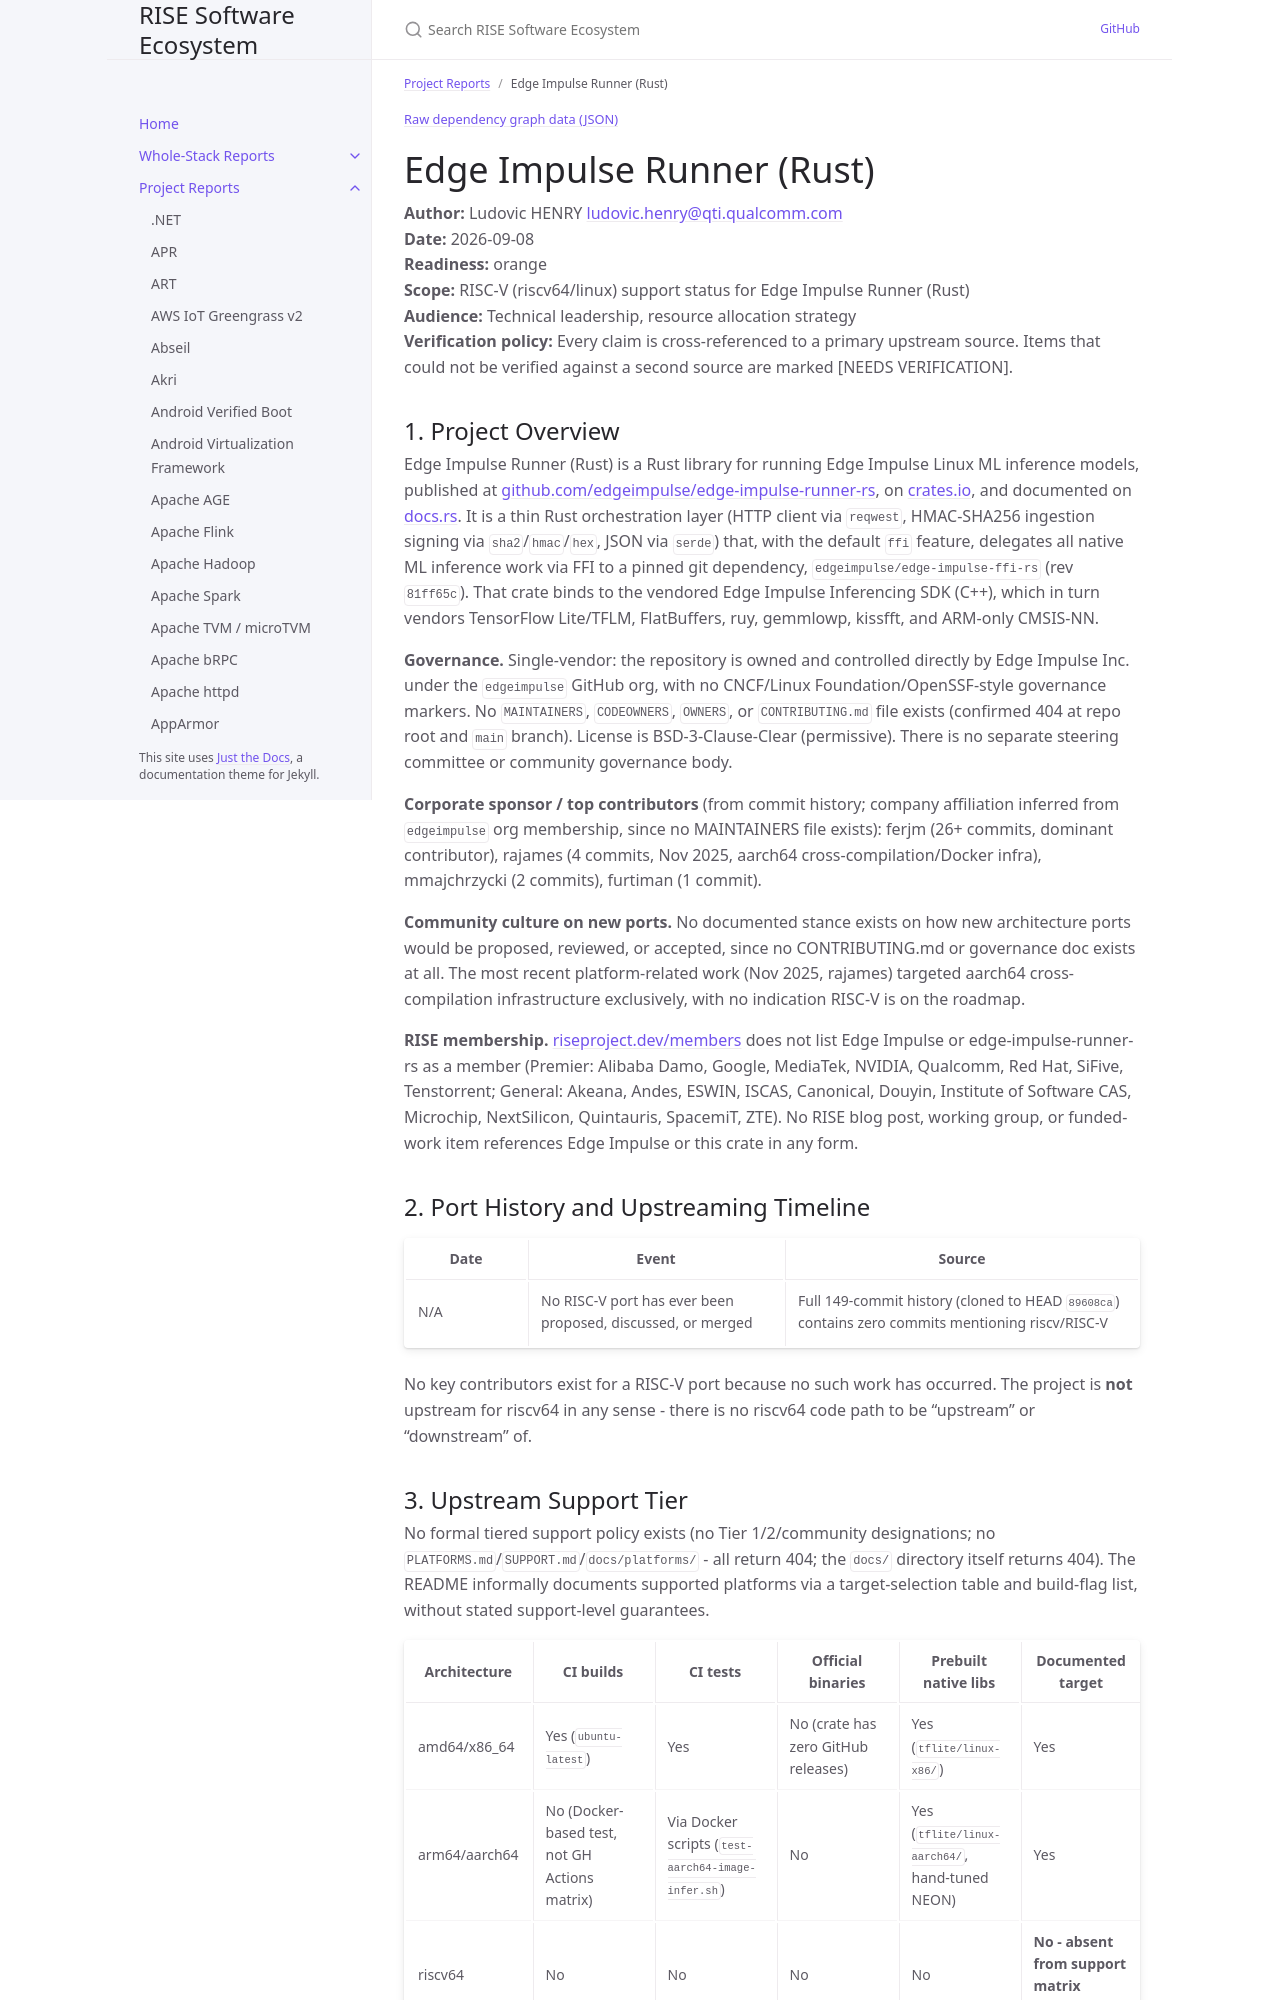

repository: riseproject-dev/sw-ecosystem · page: project-reports/edge-impulse-runner-(rust).html · generator: jekyll

---
title: Edge Impulse Runner (Rust)
parent: Project Reports
color: orange
dependencies:
  - name: Edge Impulse FFI (Rust)
    relation: runtime-dependency
    criticality: critical
---

{% include dependency-graph.html slug="dependencies" subset="edge-impulse-runner-(rust)" %}

# Edge Impulse Runner (Rust)

**Author:** Ludovic HENRY <ludovic.henry@qti.qualcomm.com><br/>
**Date:** 2026-09-08<br/>
**Readiness:** orange<br/>
**Scope:** RISC-V (riscv64/linux) support status for Edge Impulse Runner (Rust)<br/>
**Audience:** Technical leadership, resource allocation strategy<br/>
**Verification policy:** Every claim is cross-referenced to a primary upstream source. Items that could not be verified against a second source are marked [NEEDS VERIFICATION].<br/>

## 1. Project Overview

Edge Impulse Runner (Rust) is a Rust library for running Edge Impulse Linux ML inference models, published at [github.com/edgeimpulse/edge-impulse-runner-rs](https://github.com/edgeimpulse/edge-impulse-runner-rs), on [crates.io](https://crates.io/crates/edge-impulse-runner), and documented on [docs.rs](https://docs.rs/edge-impulse-runner). It is a thin Rust orchestration layer (HTTP client via `reqwest`, HMAC-SHA256 ingestion signing via `sha2`/`hmac`/`hex`, JSON via `serde`) that, with the default `ffi` feature, delegates all native ML inference work via FFI to a pinned git dependency, `edgeimpulse/edge-impulse-ffi-rs` (rev `81ff65c`). That crate binds to the vendored Edge Impulse Inferencing SDK (C++), which in turn vendors TensorFlow Lite/TFLM, FlatBuffers, ruy, gemmlowp, kissfft, and ARM-only CMSIS-NN.

**Governance.** Single-vendor: the repository is owned and controlled directly by Edge Impulse Inc. under the `edgeimpulse` GitHub org, with no CNCF/Linux Foundation/OpenSSF-style governance markers. No `MAINTAINERS`, `CODEOWNERS`, `OWNERS`, or `CONTRIBUTING.md` file exists (confirmed 404 at repo root and `main` branch). License is BSD-3-Clause-Clear (permissive). There is no separate steering committee or community governance body.

**Corporate sponsor / top contributors** (from commit history; company affiliation inferred from `edgeimpulse` org membership, since no MAINTAINERS file exists): ferjm (26+ commits, dominant contributor), rajames (4 commits, Nov 2025, aarch64 cross-compilation/Docker infra), mmajchrzycki (2 commits), furtiman (1 commit).

**Community culture on new ports.** No documented stance exists on how new architecture ports would be proposed, reviewed, or accepted, since no CONTRIBUTING.md or governance doc exists at all. The most recent platform-related work (Nov 2025, rajames) targeted aarch64 cross-compilation infrastructure exclusively, with no indication RISC-V is on the roadmap.

**RISE membership.** [riseproject.dev/members](https://riseproject.dev/members/) does not list Edge Impulse or edge-impulse-runner-rs as a member (Premier: Alibaba Damo, Google, MediaTek, NVIDIA, Qualcomm, Red Hat, SiFive, Tenstorrent; General: Akeana, Andes, ESWIN, ISCAS, Canonical, Douyin, Institute of Software CAS, Microchip, NextSilicon, Quintauris, SpacemiT, ZTE). No RISE blog post, working group, or funded-work item references Edge Impulse or this crate in any form.

## 2. Port History and Upstreaming Timeline

| Date | Event | Source |
|---|---|---|
| N/A | No RISC-V port has ever been proposed, discussed, or merged | Full 149-commit history (cloned to HEAD `89608ca`) contains zero commits mentioning riscv/RISC-V |

No key contributors exist for a RISC-V port because no such work has occurred. The project is **not** upstream for riscv64 in any sense - there is no riscv64 code path to be "upstream" or "downstream" of.
